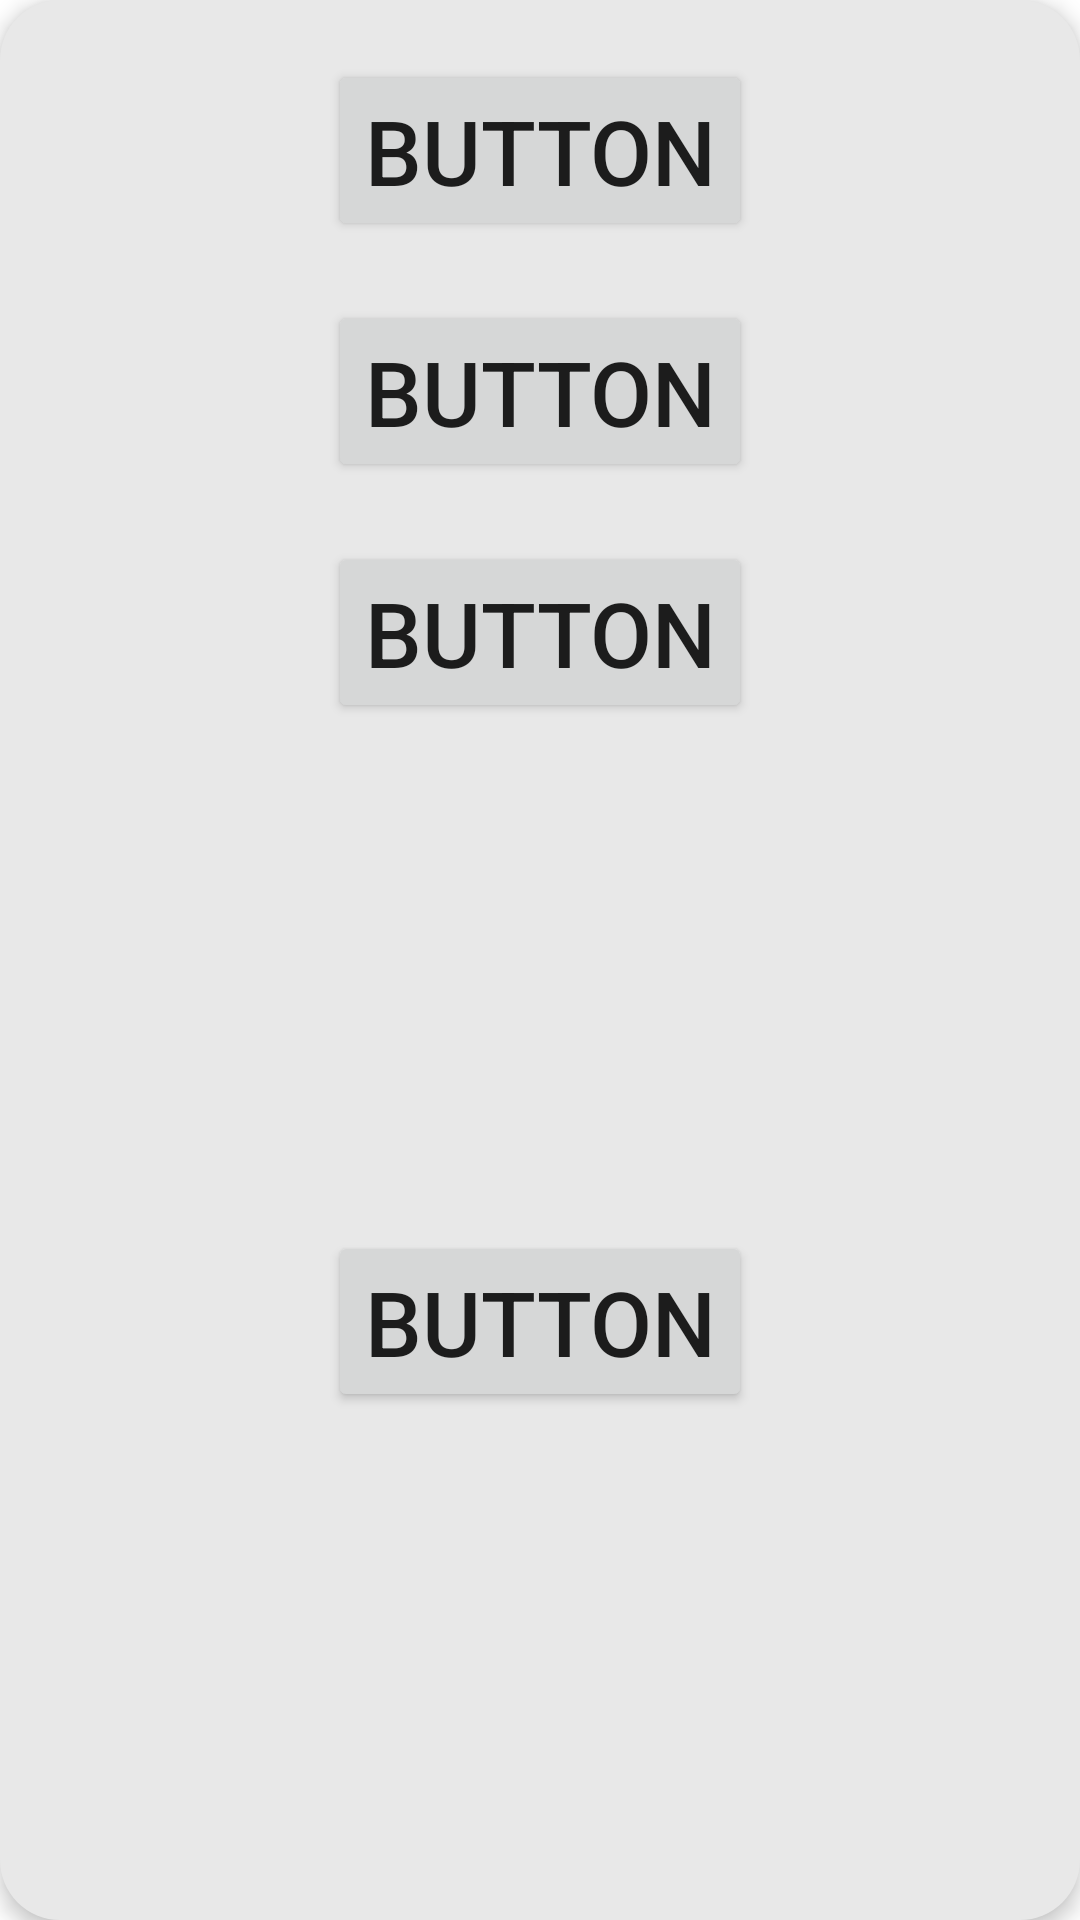

Write the Android layout XML for this screen, with the resource values it uses.
<!-- AndroidManifest.xml: application theme Theme.BestScore -->
<!-- res/layout/popup_window.xml -->
<?xml version="1.0" encoding="utf-8"?>
<androidx.constraintlayout.widget.ConstraintLayout xmlns:android="http://schemas.android.com/apk/res/android"
    xmlns:app="http://schemas.android.com/apk/res-auto"
    xmlns:tools="http://schemas.android.com/tools"
    android:id="@+id/linearLayout3"
    android:layout_width="match_parent"
    android:layout_height="wrap_content"
    android:background="@drawable/list_background_rounded_gray"
    android:elevation="4dp">

    <Button
        android:id="@+id/button1"
        android:layout_width="wrap_content"
        android:layout_height="wrap_content"
        android:layout_margin="20dp"
        android:layout_marginTop="10dp"
        android:text="Button"
        android:textSize="30sp"
        app:layout_constraintEnd_toEndOf="parent"
        app:layout_constraintStart_toStartOf="parent"
        app:layout_constraintTop_toTopOf="parent" />

    <Button
        android:id="@+id/button2"
        android:layout_width="wrap_content"
        android:layout_height="wrap_content"
        android:layout_margin="20dp"
        android:text="Button"
        android:textSize="30sp"
        app:layout_constraintEnd_toEndOf="parent"
        app:layout_constraintStart_toStartOf="parent"
        app:layout_constraintTop_toBottomOf="@+id/button1" />

    <Button
        android:id="@+id/button3"
        android:layout_width="wrap_content"
        android:layout_height="wrap_content"
        android:layout_margin="20dp"
        android:layout_marginTop="80dp"
        android:text="Button"
        android:textSize="30sp"
        app:layout_constraintEnd_toEndOf="parent"
        app:layout_constraintStart_toStartOf="parent"
        app:layout_constraintTop_toBottomOf="@+id/button2" />

    <Button
        android:id="@+id/button4"
        android:layout_width="wrap_content"
        android:layout_height="wrap_content"
        android:layout_margin="20dp"
        android:text="Button"
        android:textSize="30sp"
        app:layout_constraintBottom_toBottomOf="parent"
        app:layout_constraintEnd_toEndOf="parent"
        app:layout_constraintStart_toStartOf="parent"
        app:layout_constraintTop_toBottomOf="@+id/button3" />
</androidx.constraintlayout.widget.ConstraintLayout>
<!-- resources referenced by this layout -->
<resources>
  <!-- drawable list_background_rounded_gray (drawable) -->
  <?xml version="1.0" encoding="utf-8"?>
  <shape xmlns:android="http://schemas.android.com/apk/res/android">
      <gradient android:startColor="@color/gray" android:endColor="@color/gray" android:angle="315"/>
      <corners android:radius="20dp"/>
      <margin android:left="0dp" android:top="0dp" android:right="0dp" android:bottom="0dp" />
  </shape>
  <style name="Theme.BestScore" parent="Theme.MaterialComponents.DayNight.DarkActionBar">
          
          <item name="colorPrimary">@color/second_color</item>
          <item name="colorPrimaryVariant">@color/third_color</item>
          <item name="colorOnPrimary">@color/white</item>
          
          <item name="colorSecondary">@color/teal_200</item>
          <item name="colorSecondaryVariant">@color/teal_700</item>
          <item name="colorOnSecondary">@color/black</item>
          
          <item name="android:statusBarColor" tools:targetApi="l">?attr/colorPrimaryVariant</item>
          
      </style>
  <color name="gray">#E8E8E8</color>
  <color name="second_color">#4CAF50</color>
  <color name="third_color">#43A047</color>
  <color name="white">#FFFFFF</color>
  <color name="teal_200">#FF03DAC5</color>
  <color name="teal_700">#FF018786</color>
  <color name="black">#FF000000</color>
</resources>
